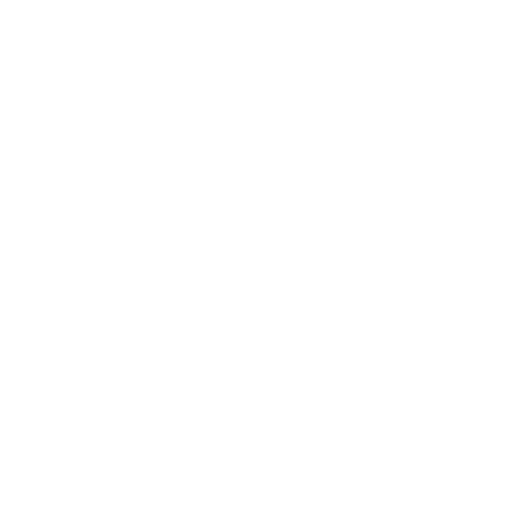
t = 0.00 s
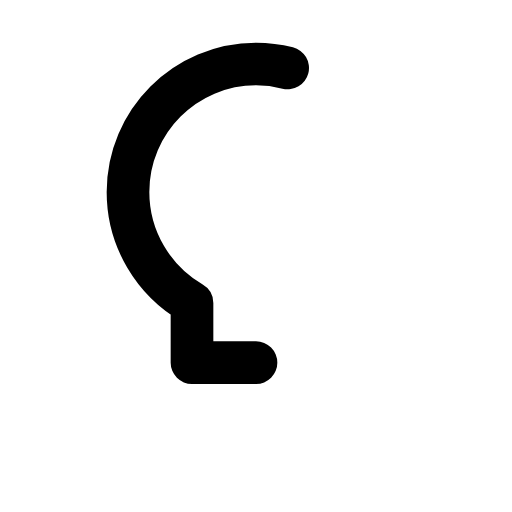
t = 0.25 s
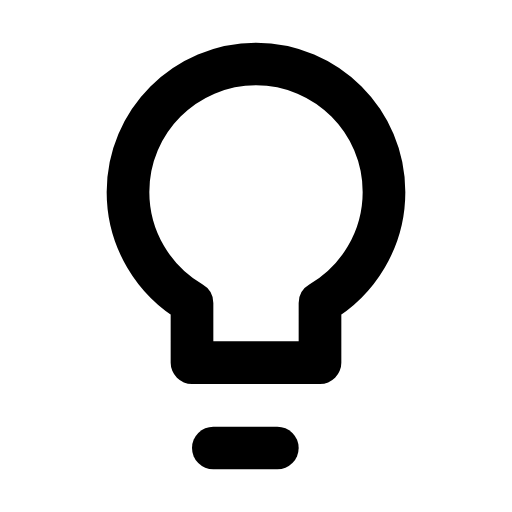
t = 0.60 s
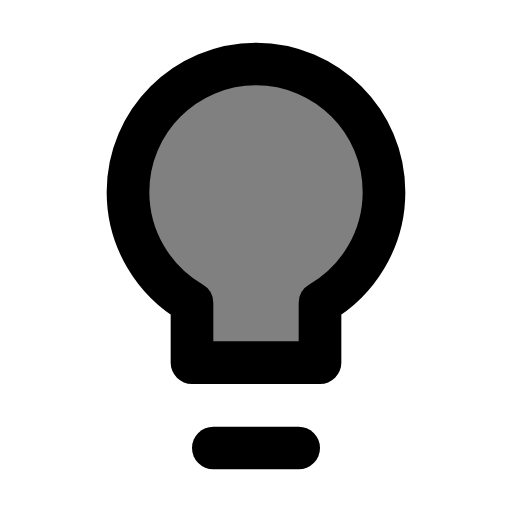
t = 0.90 s
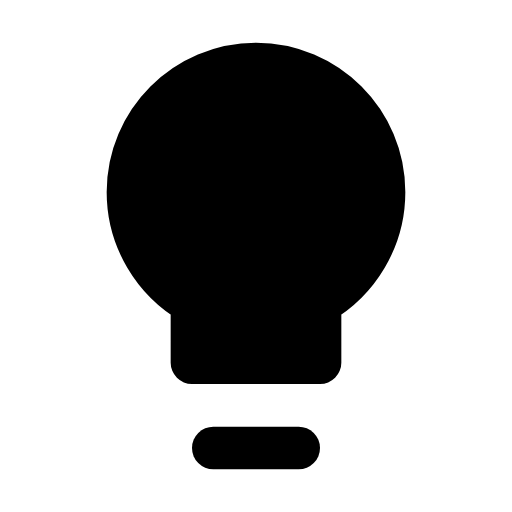
t = 1.20 s
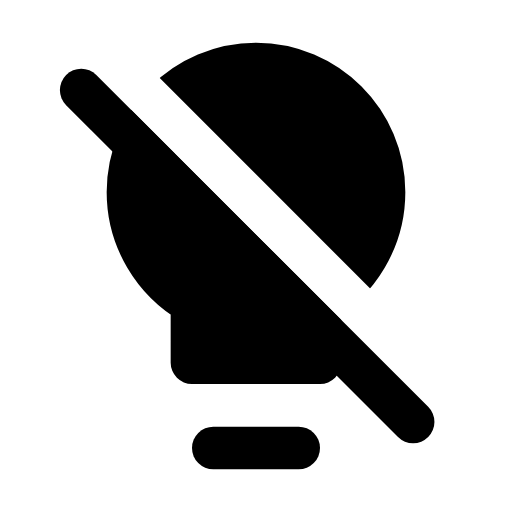
t = 1.50 s

The animated SVG that drew these frames (rendered in a browser with its animation timeline set to each time). Animation: 5 SMIL elements (animate=5); one cycle of 1.50 s.

<svg xmlns="http://www.w3.org/2000/svg" width="24" height="24" viewBox="0 0 24 24"><defs><mask id="SVGp4GHhwwh"><g stroke-linecap="round" stroke-linejoin="round" stroke-width="2"><path fill="#fff" fill-opacity="0" stroke="#fff" stroke-dasharray="46" d="M12 17h-3v-2.8c-1.79 -1.04 -3 -2.98 -3 -5.2c0 -3.31 2.69 -6 6 -6c3.31 0 6 2.69 6 6c0 2.22 -1.21 4.16 -3 5.2v2.8Z"><animate fill="freeze" attributeName="stroke-dashoffset" dur="0.5s" values="46;0"/><animate fill="freeze" attributeName="fill-opacity" begin="0.7s" dur="0.4s" to="1"/></path><g fill="none"><path stroke="#fff" stroke-dasharray="6" stroke-dashoffset="6" d="M10 21h4"><animate fill="freeze" attributeName="stroke-dashoffset" begin="0.5s" dur="0.2s" to="0"/></path><path stroke="#000" stroke-dasharray="24" stroke-dashoffset="24" d="M1 11h22" transform="rotate(45 13 12)"><animate fill="freeze" attributeName="stroke-dashoffset" begin="1.2s" dur="0.3s" to="0"/></path></g></g></mask></defs><path fill="currentColor" d="M0 0h24v24H0z" mask="url(#SVGp4GHhwwh)"/><path fill="none" stroke="currentColor" stroke-dasharray="24" stroke-dashoffset="24" stroke-linecap="round" stroke-linejoin="round" stroke-width="2" d="M1 13h22" transform="rotate(45 13 12)"><animate fill="freeze" attributeName="stroke-dashoffset" begin="1.2s" dur="0.3s" to="0"/></path></svg>
